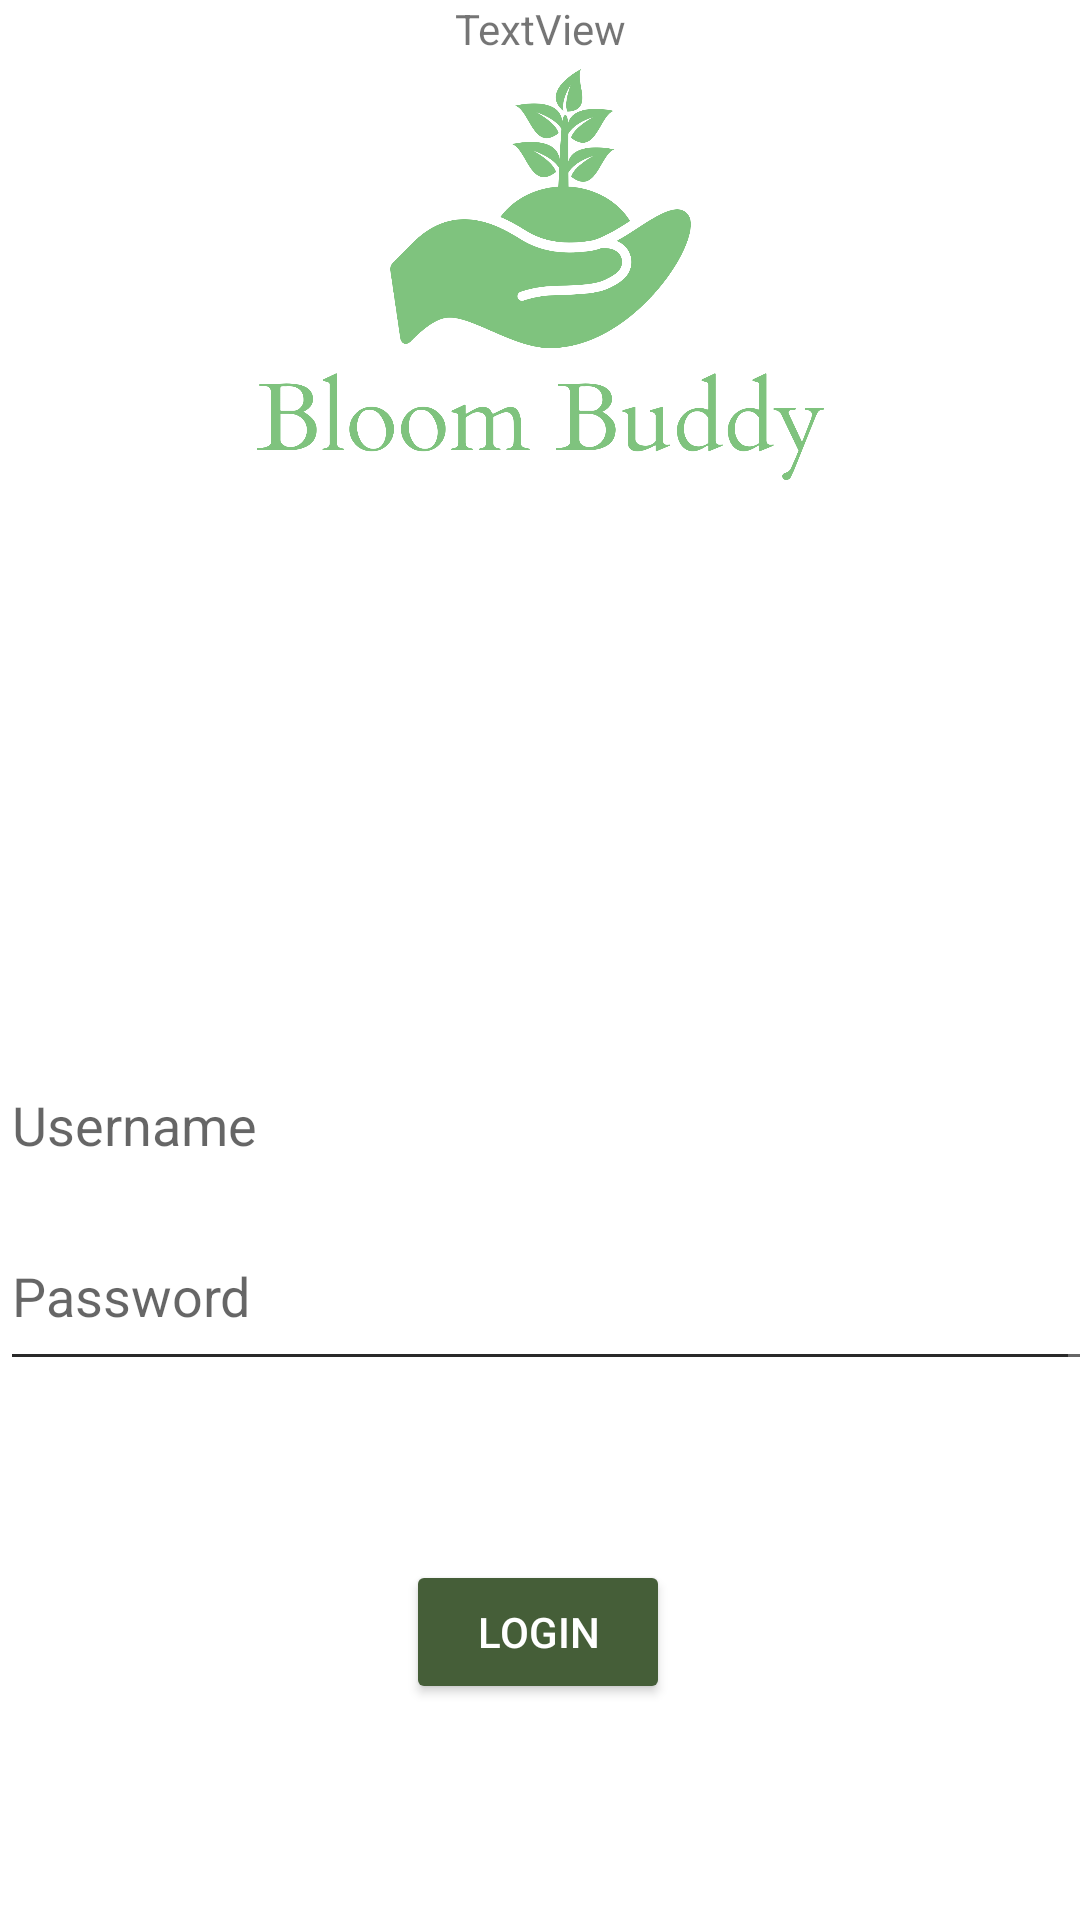

Here is an Android app screen rendered from its layout file. Give the layout XML and the strings, colors and styles it references.
<!-- AndroidManifest.xml: application theme Theme.BloomBuddy -->
<!-- res/layout/fragment_home.xml -->
<?xml version="1.0" encoding="utf-8"?>
<androidx.constraintlayout.widget.ConstraintLayout xmlns:android="http://schemas.android.com/apk/res/android"
    xmlns:app="http://schemas.android.com/apk/res-auto"
    xmlns:tools="http://schemas.android.com/tools"
    android:layout_width="match_parent"
    android:layout_height="match_parent"
    tools:context=".ui.home.HomeFragment">

    <TextView
        android:id="@+id/textView"
        android:layout_width="wrap_content"
        android:layout_height="wrap_content"
        android:text="TextView"
        app:layout_constraintEnd_toEndOf="parent"
        app:layout_constraintStart_toStartOf="parent"
        tools:layout_editor_absoluteY="287dp" />
    <EditText
        android:id="@+id/editTextUsername"
        android:layout_width="401dp"
        android:layout_height="174dp"
        android:layout_marginBottom="2dp"
        android:hint="Username"
        android:inputType="text"
        app:layout_constraintBottom_toTopOf="@+id/buttonLogin"
        app:layout_constraintEnd_toEndOf="parent"
        app:layout_constraintHorizontal_bias="0.0"
        app:layout_constraintStart_toStartOf="parent"
        app:layout_constraintTop_toTopOf="parent"
        app:layout_constraintVertical_bias="0.832" />
    <EditText
        android:id="@+id/editTextPassword"
        android:layout_width="match_parent"
        android:layout_height="60dp"
        android:hint="Password"
        android:inputType="textPassword"
        app:layout_constraintBottom_toBottomOf="@+id/editTextUsername"
        app:layout_constraintTop_toTopOf="parent"
        app:layout_constraintVertical_bias="1.0"
        tools:layout_editor_absoluteX="-33dp" />
    <Button
        android:id="@+id/buttonLogin"
        android:layout_width="wrap_content"
        android:layout_height="wrap_content"
        android:layout_alignParentBottom="true"
        android:layout_marginBottom="72dp"
        android:backgroundTint="#455E38"
        android:gravity="center"
        android:text="Login"
        android:textAlignment="center"
        android:textColor="@color/white"
        app:layout_constraintBottom_toBottomOf="parent"
        app:layout_constraintEnd_toEndOf="parent"
        app:layout_constraintHorizontal_bias="0.498"
        app:layout_constraintStart_toStartOf="parent"
        app:layout_constraintTop_toBottomOf="@+id/editTextUsername"
        app:layout_constraintTop_toTopOf="parent"
        app:layout_constraintVertical_bias="1.0" />

    <ImageView
        android:id="@+id/imageView"
        android:layout_width="189dp"
        android:layout_height="183dp"
        android:src="@drawable/bloom_buddy_high_resolution_logo_transparent"
        app:layout_constraintBottom_toBottomOf="parent"
        app:layout_constraintEnd_toEndOf="parent"
        app:layout_constraintStart_toStartOf="parent"
        app:layout_constraintTop_toTopOf="parent"
        app:layout_constraintVertical_bias="0.0" />

</androidx.constraintlayout.widget.ConstraintLayout>
<!-- resources referenced by this layout -->
<resources>
  <color name="white">#FFFFFFFF</color>
  <!-- drawable bloom_buddy_high_resolution_logo_transparent: png bitmap (drawable, 51601 bytes) -->
  <style name="Theme.BloomBuddy" parent="Theme.MaterialComponents.DayNight.DarkActionBar">
          
          <item name="colorPrimary">@color/purple_500</item>
          <item name="colorPrimaryVariant">@color/purple_700</item>
          <item name="colorOnPrimary">@color/white</item>
          
          <item name="colorSecondary">@color/teal_200</item>
          <item name="colorSecondaryVariant">@color/teal_700</item>
          <item name="colorOnSecondary">@color/black</item>
          
          <item name="android:statusBarColor">?attr/colorPrimaryVariant</item>
          
      </style>
  <color name="purple_500">#023504</color>
  <color name="purple_700">#FF3700B3</color>
  <color name="teal_200">#FF03DAC5</color>
  <color name="teal_700">#FF018786</color>
  <color name="black">#FF000000</color>
</resources>
